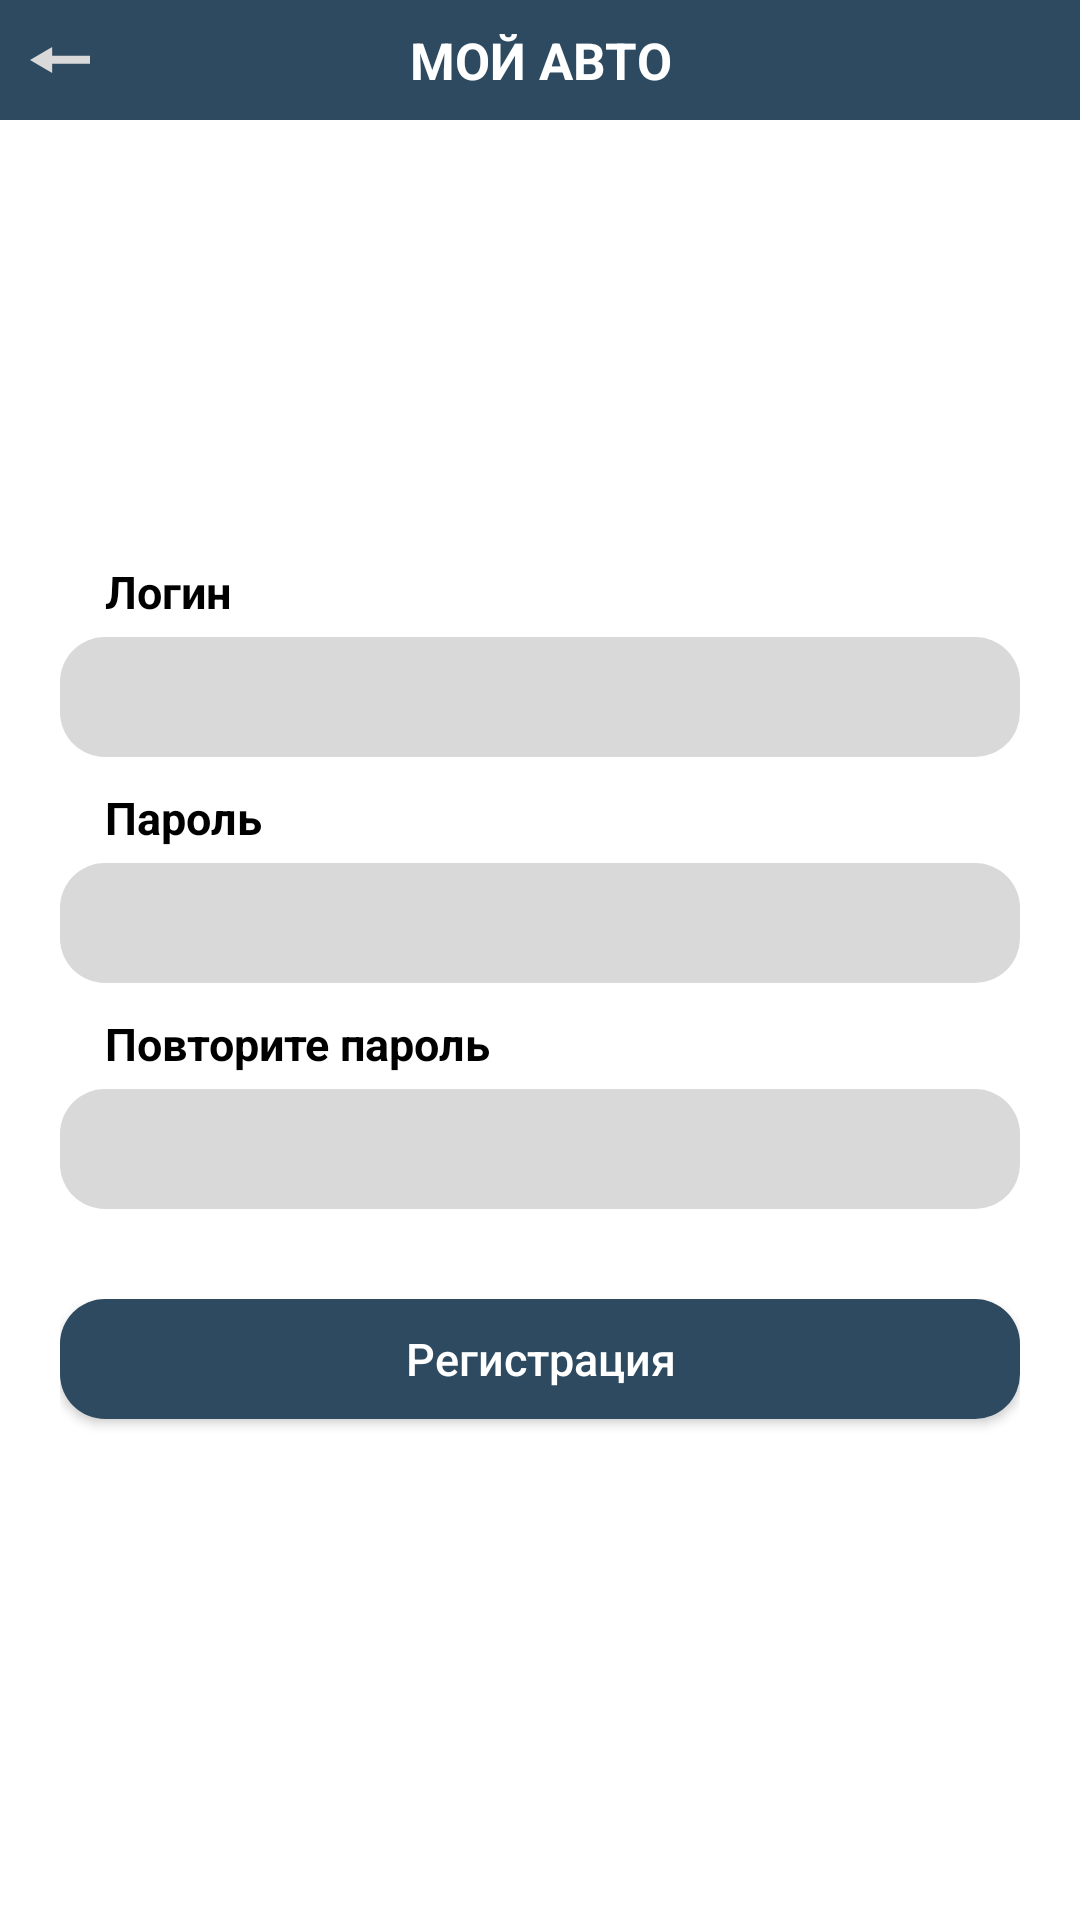

Android layout source for this screen:
<!-- AndroidManifest.xml: application theme Theme.Car -->
<!-- res/layout/activity_registration.xml -->
<?xml version="1.0" encoding="utf-8"?>
<androidx.constraintlayout.widget.ConstraintLayout xmlns:android="http://schemas.android.com/apk/res/android"
    xmlns:app="http://schemas.android.com/apk/res-auto"
    xmlns:tools="http://schemas.android.com/tools"
    android:layout_width="match_parent"
    android:layout_height="match_parent"
    tools:context=".RegistrationActivity">

    <RelativeLayout
        android:id="@+id/rlHeader"
        android:layout_width="match_parent"
        android:layout_height="wrap_content"
        app:layout_constraintEnd_toEndOf="parent"
        app:layout_constraintStart_toStartOf="parent"
        app:layout_constraintTop_toTopOf="parent">

        <TextView
            style="@style/Header"
            android:layout_width="match_parent"
            android:layout_height="40dp"
            android:text="@string/app_name" />

        <ImageView
            android:id="@+id/imageBack"
            android:layout_width="wrap_content"
            android:layout_height="40dp"
            android:layout_marginStart="10dp"
            android:src="@drawable/arrow" />
    </RelativeLayout>

    <ProgressBar
        android:id="@+id/pbWait"
        android:layout_width="wrap_content"
        android:layout_height="wrap_content"
        android:translationZ="1dp"
        android:visibility="gone"
        app:layout_constraintBottom_toBottomOf="parent"
        app:layout_constraintEnd_toEndOf="parent"
        app:layout_constraintStart_toStartOf="parent"
        app:layout_constraintTop_toTopOf="parent" />

    <RelativeLayout
        android:id="@+id/rlInfo"
        android:layout_width="match_parent"
        android:layout_height="wrap_content"
        android:layout_marginHorizontal="20dp"
        app:layout_constraintBottom_toBottomOf="parent"
        app:layout_constraintEnd_toEndOf="parent"
        app:layout_constraintStart_toStartOf="parent"
        app:layout_constraintTop_toBottomOf="@id/rlHeader">


        <TextView
            android:id="@+id/tvLogin"
            style="@style/AddLabel"
            android:layout_width="wrap_content"
            android:layout_height="wrap_content"
            android:text="@string/login"
            android:textStyle="bold" />

        <EditText
            android:id="@+id/etLogin"
            style="@style/EditText"
            android:layout_width="match_parent"
            android:layout_height="40dp"
            android:layout_below="@id/tvLogin" />

        <TextView
            android:id="@+id/tvPassword"
            style="@style/AddLabel"
            android:layout_width="wrap_content"
            android:layout_height="wrap_content"
            android:layout_below="@id/etLogin"
            android:text="@string/password"
            android:textStyle="bold" />

        <EditText
            android:id="@+id/etPassword"
            style="@style/EditText"
            android:layout_width="match_parent"
            android:layout_height="40dp"
            android:layout_below="@id/tvPassword" />

        <TextView
            android:id="@+id/tvRepeatPassword"
            style="@style/AddLabel"
            android:layout_width="wrap_content"
            android:layout_height="wrap_content"
            android:layout_below="@id/etPassword"
            android:text="@string/password_repeat"
            android:textStyle="bold" />

        <EditText
            android:id="@+id/etRepeatPassword"
            style="@style/EditText"
            android:layout_width="match_parent"
            android:layout_height="40dp"
            android:layout_below="@id/tvRepeatPassword" />

        <android.widget.Button
            android:id="@+id/btnReg"
            style="@style/Button"
            android:layout_width="match_parent"
            android:layout_height="40dp"
            android:layout_below="@id/etRepeatPassword"
            android:layout_centerHorizontal="true"
            android:layout_marginVertical="30dp"
            android:text="@string/registration" />
    </RelativeLayout>

</androidx.constraintlayout.widget.ConstraintLayout>
<!-- resources referenced by this layout -->
<resources>
  <!-- drawable arrow (drawable) -->
  <vector xmlns:android="http://schemas.android.com/apk/res/android"
      android:width="20dp"
      android:height="8.53dp"
      android:viewportWidth="20"
      android:viewportHeight="8.53">
    <path
        android:pathData="M7.39,2.86l0,-2.86l-3.7,2.13l-3.69,2.13l3.69,2.14l3.7,2.13l0,-3.06l12.61,0l0,-2.61l-12.61,0z"
        android:fillColor="#d9d9d9"/>
  </vector>
  <string name="app_name">Мой авто</string>
  <string name="login">Логин</string>
  <string name="password">Пароль</string>
  <string name="password_repeat">Повторите пароль</string>
  <string name="registration">Регистрация</string>
  <style name="AddLabel" parent="Info">
          <item name="android:layout_marginTop">10dp</item>
          <item name="android:layout_marginBottom">5dp</item>
          <item name="android:paddingHorizontal" tools:targetApi="o">15dp</item>
      </style>
  <style name="Button">
          <item name="android:background">@drawable/button_background</item>
          <item name="android:textColor">@color/white</item>
          <item name="android:textSize">15dp</item>
          <item name="android:textAllCaps">false</item>
      </style>
  <style name="EditText">
          <item name="android:background">@drawable/spinner_background</item>
          <item name="android:paddingHorizontal" tools:targetApi="o">15dp</item>
      </style>
  <style name="Header">
          <item name="android:textSize">17dp</item>
          <item name="android:textColor">@color/white</item>
          <item name="android:background">@color/rhino</item>
          <item name="android:textAlignment">center</item>
          <item name="android:gravity">center</item>
          <item name="textAllCaps">true</item>
          <item name="android:textStyle">bold</item>
      </style>
  <style name="Theme.Car" parent="Theme.MaterialComponents.DayNight.NoActionBar">
          
          <item name="colorPrimary">@color/purple_500</item>
          <item name="colorPrimaryVariant">@color/purple_700</item>
          <item name="colorOnPrimary">@color/white</item>
          
          <item name="colorSecondary">@color/teal_200</item>
          <item name="colorSecondaryVariant">@color/teal_700</item>
          <item name="colorOnSecondary">@color/black</item>
          
          <item name="android:statusBarColor">?attr/colorPrimaryVariant</item>
          
      </style>
  <style name="Info">
          <item name="android:textSize">15dp</item>
          <item name="android:layout_marginTop">5dp</item>
          <item name="android:textColor">@color/black</item>
      </style>
  <!-- drawable button_background (drawable) -->
  <?xml version="1.0" encoding="utf-8"?>
  <shape xmlns:android="http://schemas.android.com/apk/res/android">
      <solid android:color="@color/rhino" />
      <corners android:radius="15dp" />
  </shape>
  <color name="white">#FFFFFFFF</color>
  <!-- drawable spinner_background (drawable) -->
  <?xml version="1.0" encoding="utf-8"?>
  <shape xmlns:android="http://schemas.android.com/apk/res/android">
      <corners android:radius="15dp" />
      <solid android:color="@color/alto" />
  </shape>
  <color name="rhino">#2d4a60</color>
  <color name="purple_500">#FF6200EE</color>
  <color name="purple_700">#FF3700B3</color>
  <color name="teal_200">#FF03DAC5</color>
  <color name="teal_700">#FF018786</color>
  <color name="black">#FF000000</color>
  <color name="alto">#d9d9d9</color>
</resources>
